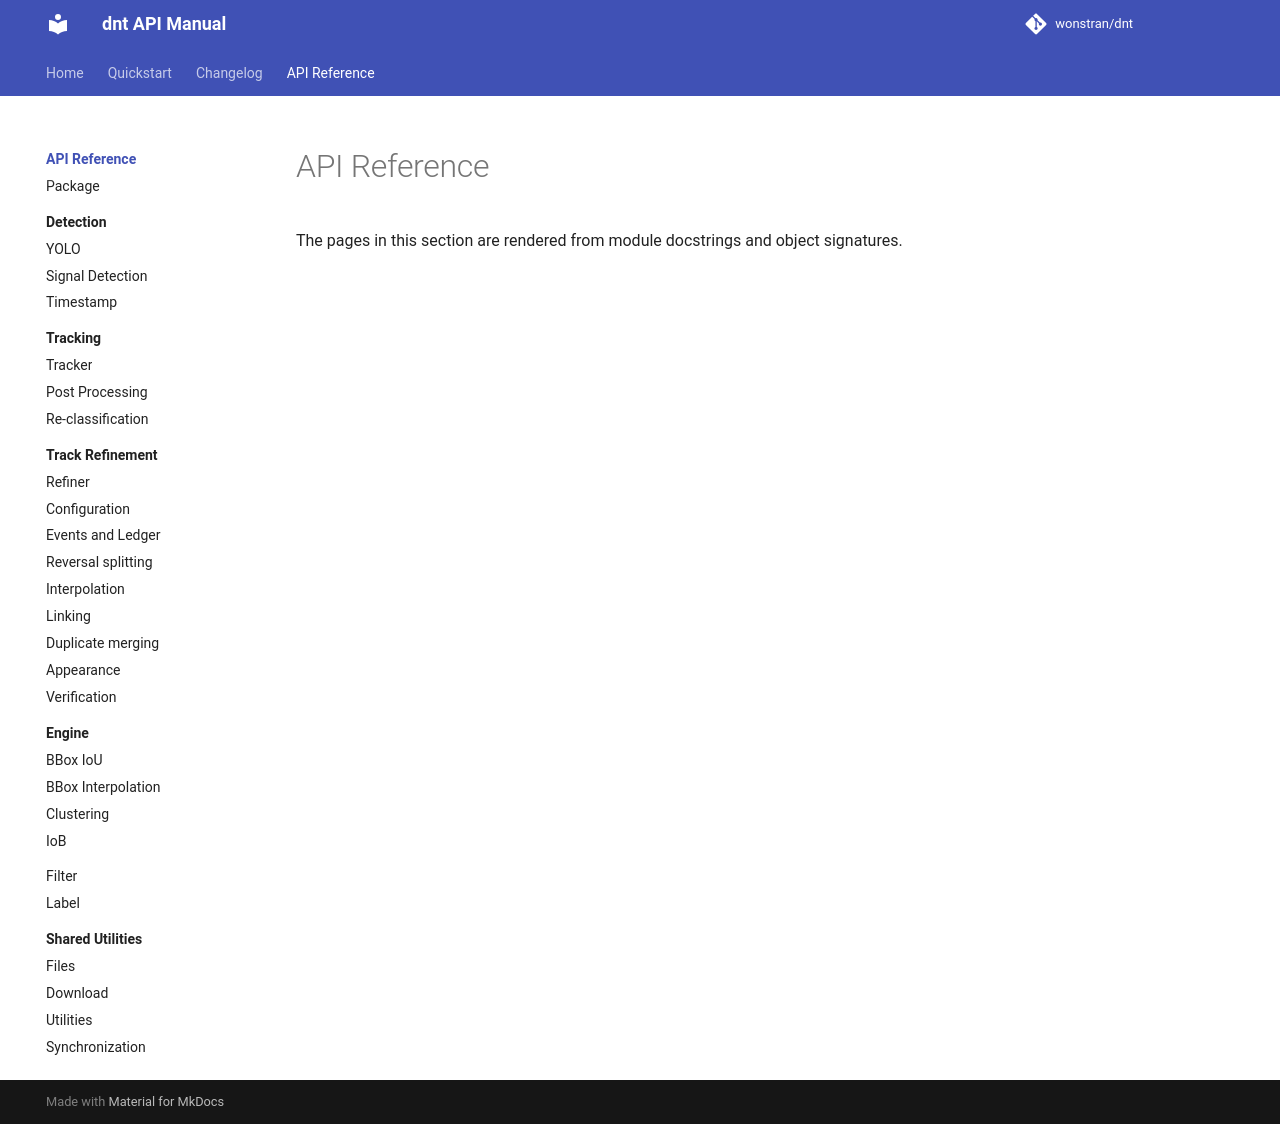

repository: wonstran/dnt · page: api/index.html · generator: mkdocs

# API Reference

The pages in this section are rendered from module docstrings and object signatures.
